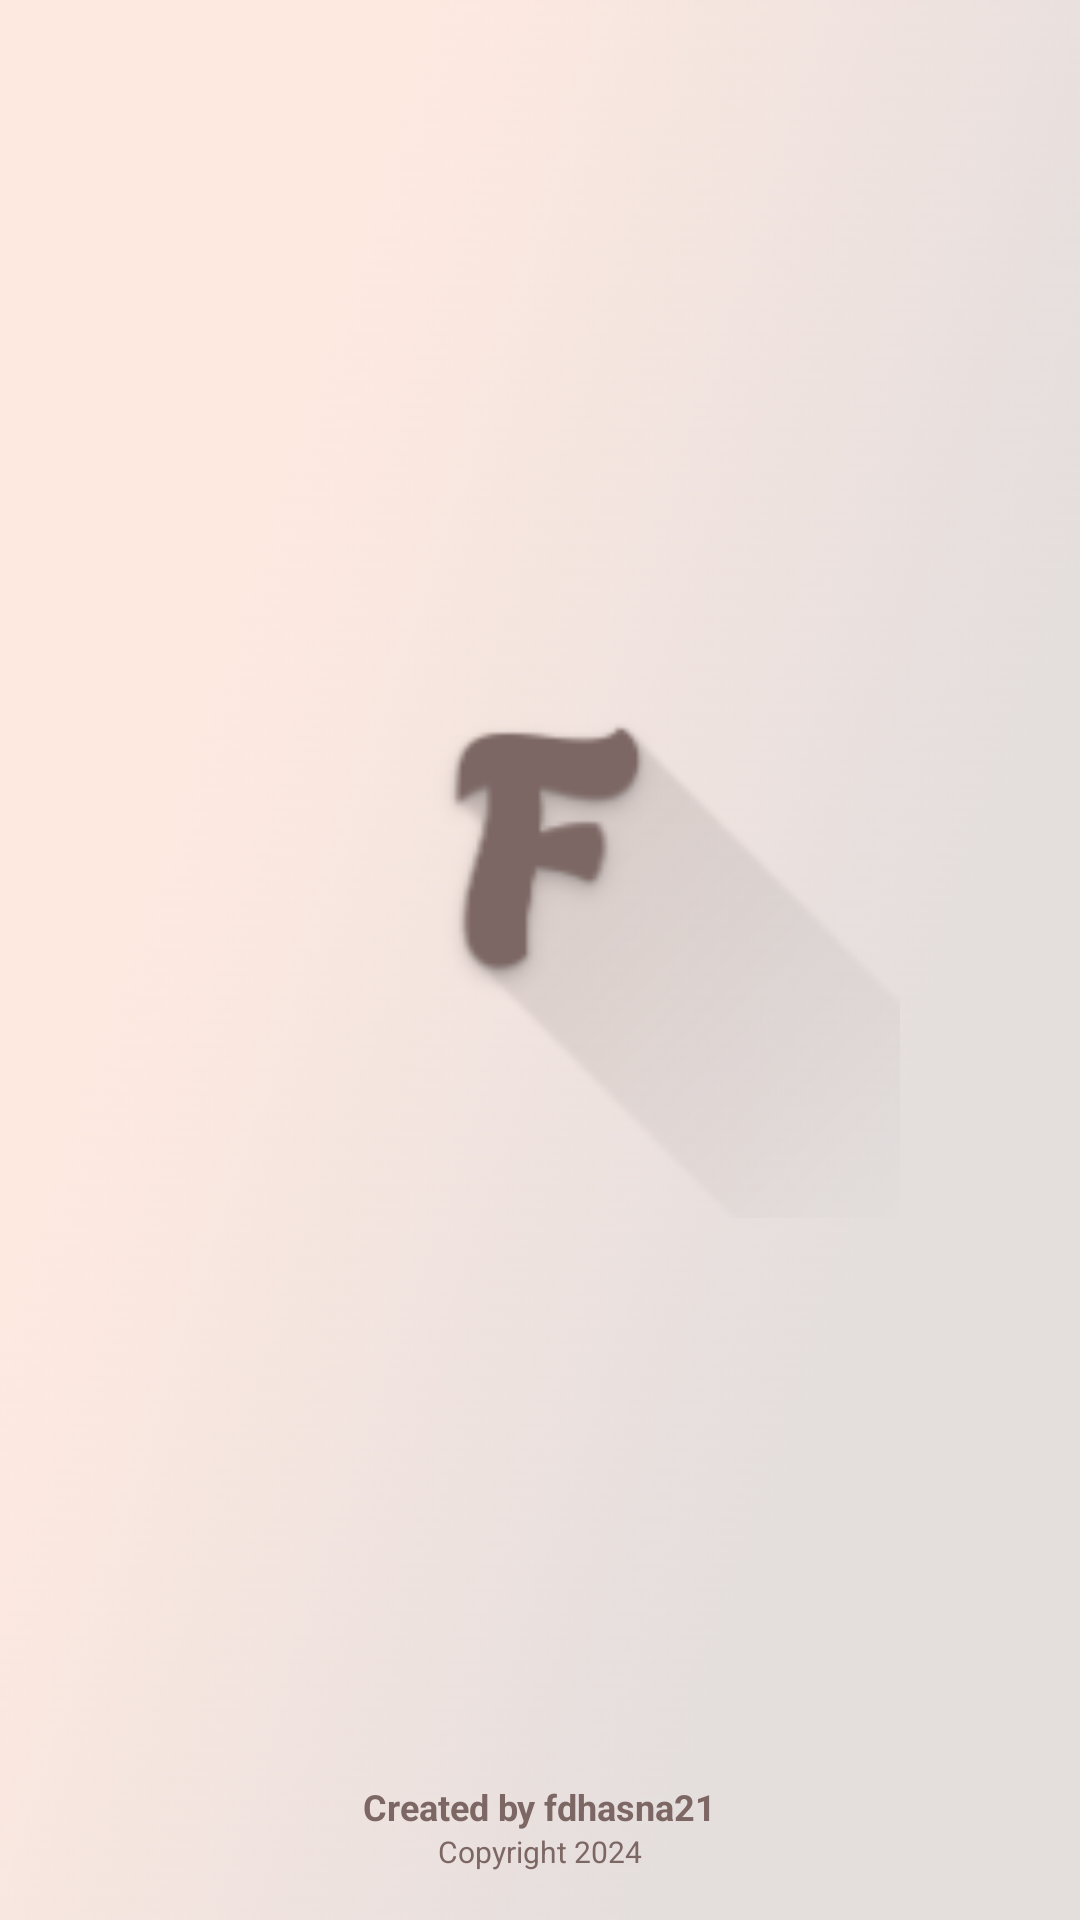

Layout XML and referenced resources for this Android screen:
<!-- AndroidManifest.xml: activity theme Theme.Fond.NoActionBar -->
<!-- res/layout/activity_launcher.xml -->
<?xml version="1.0" encoding="utf-8"?>
<RelativeLayout
    xmlns:android="http://schemas.android.com/apk/res/android"
    xmlns:tools="http://schemas.android.com/tools"
    android:layout_width="match_parent"
    android:layout_height="match_parent"
    android:background="@mipmap/ic_launcher_background">

    <LinearLayout
        android:layout_width="match_parent"
        android:layout_height="wrap_content"
        android:layout_centerHorizontal="true"
        android:layout_centerVertical="true"
        android:orientation="vertical">

        <ImageView
            android:id="@+id/logo"
            android:layout_width="match_parent"
            android:layout_height="240dp"
            android:src="@mipmap/ic_launcher_foreground"
            tools:ignore="ContentDescription"/>

        <ProgressBar
            android:layout_width="wrap_content"
            android:layout_height="match_parent"
            android:layout_gravity="center"
            android:layout_marginTop="20dp" />

    </LinearLayout>

    <androidx.appcompat.widget.LinearLayoutCompat
        android:layout_width="match_parent"
        android:layout_height="match_parent"
        android:gravity="bottom"
        android:orientation="vertical">

        <TextView
            android:layout_width="wrap_content"
            android:layout_height="wrap_content"
            android:layout_gravity="center"
            style="@style/TextViewCustom.Small.Bold"
            android:textColor="@color/primary_dark"
            android:text="@string/created_by"/>

        <TextView
            android:layout_width="wrap_content"
            android:layout_height="wrap_content"
            android:layout_gravity="center"
            android:layout_marginBottom="@dimen/medium_16"
            style="@style/TextViewCustom.ExtraSmall"
            android:textColor="@color/primary_dark"
            android:text="@string/copyright" />
    </androidx.appcompat.widget.LinearLayoutCompat>

</RelativeLayout>
<!-- resources referenced by this layout -->
<resources>
  <color name="primary_dark">#7D6764</color>
  <dimen name="medium_16">16dp</dimen>
  <!-- mipmap ic_launcher_background: png bitmap (mipmap-mdpi, 3799 bytes) -->
  <!-- mipmap ic_launcher_foreground: png bitmap (mipmap-hdpi, 5375 bytes) -->
  <string name="copyright" translatable="false">Copyright 2024</string>
  <string name="created_by" translatable="false">Created by fdhasna21</string>
  <style name="TextViewCustom.ExtraSmall" parent="TextViewCustom">
          <item name="android:textSize">10sp</item>
      </style>
  <style name="TextViewCustom.Small.Bold" parent="TextViewCustom.Small">
          <item name="android:textStyle">bold</item>
      </style>
  <style name="Theme.Fond.NoActionBar" parent="Base.Theme.Fond">
          <item name="android:statusBarColor">@color/primary_light</item>
          <item name="android:windowLightStatusBar">true</item>
      </style>
  <style name="TextViewCustom" />
  <style name="TextViewCustom.Small" parent="TextViewCustom">
          <item name="android:textSize">12sp</item>
      </style>
  <style name="Base.Theme.Fond" parent="Theme.Material3.DayNight.NoActionBar">
          <item name="colorPrimary">@color/primary_dark</item>
          <item name="colorPrimaryVariant">@color/primary_light</item>
          <item name="colorOnPrimary">@color/white</item>
  
          <item name="android:statusBarColor">@color/primary_dark</item>
          <item name="android:windowLightStatusBar">false</item>
      </style>
  <color name="primary_light">#FEE9E1</color>
  <color name="white">#FFFFFFFF</color>
</resources>
